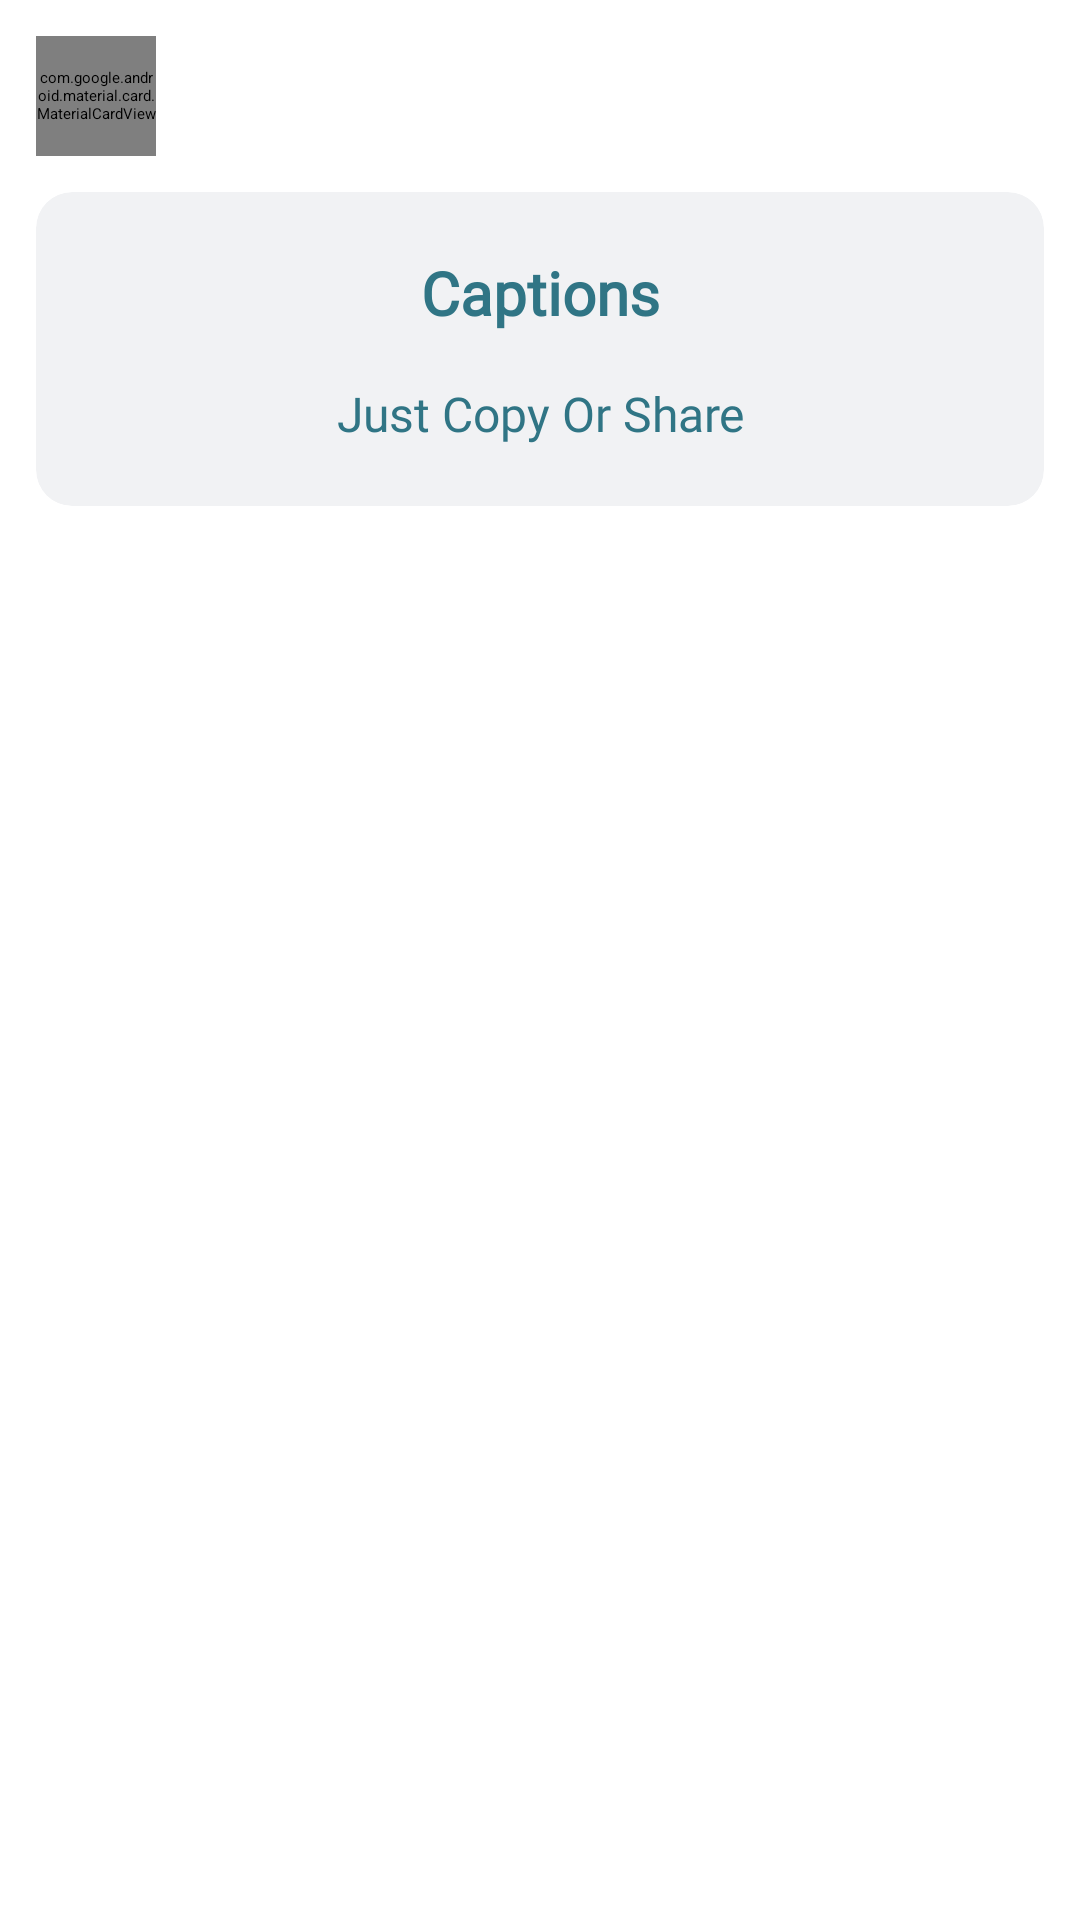

The Android layout XML behind this screen, and the referenced resources:
<!-- AndroidManifest.xml: application theme Theme.GBPlusVersion -->
<!-- res/layout/activity_captions.xml -->
<?xml version="1.0" encoding="utf-8"?>
<LinearLayout xmlns:android="http://schemas.android.com/apk/res/android"
    xmlns:app="http://schemas.android.com/apk/res-auto"
    xmlns:tools="http://schemas.android.com/tools"
    android:layout_width="match_parent"
    android:layout_height="match_parent"
    android:orientation="vertical"
    tools:context=".activities.CapptionsActivity">

    <com.google.android.material.card.MaterialCardView
        android:layout_width="40dp"
        android:layout_height="40dp"
        app:cardBackgroundColor="@color/primary"
        android:layout_margin="12dp"
        app:cardCornerRadius="50dp">

        <ImageView
            android:id="@+id/backbtn"
            android:layout_width="match_parent"
            android:layout_height="match_parent"
            android:src="@drawable/ic_arrow_back"
            app:tint="@color/white"
            android:padding="6dp"/>

    </com.google.android.material.card.MaterialCardView>

    <androidx.cardview.widget.CardView
        android:id="@+id/header"
        android:layout_width="match_parent"
        android:layout_height="wrap_content"
        android:background="@color/white"
        android:layout_alignParentTop="true"
        app:cardElevation="8dp"
        app:cardBackgroundColor="@color/grey"
        android:layout_marginBottom="12dp"
        android:layout_marginEnd="12dp"
        android:layout_marginStart="12dp"
        app:cardCornerRadius="12dp">

        <LinearLayout
            android:layout_width="match_parent"
            android:layout_height="match_parent"
            android:orientation="vertical"
            android:padding="12dp">

            <TextView
                android:id="@+id/captionTitle"
                android:layout_width="match_parent"
                android:layout_height="wrap_content"
                android:fontFamily="@font/montserrat"
                android:gravity="center"
                android:padding="8dp"
                android:text="Captions"
                android:textColor="@color/primary"
                android:textSize="20sp"
                android:textStyle="bold" />

            <TextView
                android:layout_width="match_parent"
                android:layout_height="wrap_content"
                android:padding="8dp"
                android:text="Just Copy Or Share"
                android:fontFamily="@font/poppins"
                android:textSize="16sp"
                android:gravity="center"
                android:textColor="@color/primary" />

        </LinearLayout>

    </androidx.cardview.widget.CardView>

    <androidx.recyclerview.widget.RecyclerView
        android:id="@+id/captionRC"
        android:layout_width="match_parent"
        android:layout_height="match_parent"
        tools:listitem="@layout/caption_item_card"/>

</LinearLayout>
<!-- res/layout/caption_item_card.xml (included above) -->
<?xml version="1.0" encoding="utf-8"?>
<androidx.cardview.widget.CardView xmlns:android="http://schemas.android.com/apk/res/android"
    android:layout_width="match_parent"
    android:layout_height="wrap_content"
    xmlns:app="http://schemas.android.com/apk/res-auto"
    android:layout_margin="10dp"
    app:cardCornerRadius="8dp"
    app:cardBackgroundColor="@color/grey"
    app:cardElevation="6dp">

    <RelativeLayout
        android:layout_width="match_parent"
        android:layout_height="match_parent"
        android:padding="12dp">

        <TextView
            android:id="@+id/caption"
            android:layout_width="match_parent"
            android:layout_height="wrap_content"
            android:fontFamily="@font/poppins"
            android:gravity="center"
            android:padding="12dp"
            android:text="Caption"
            android:textColor="@color/primary"
            android:textSize="16dp" />

        <androidx.cardview.widget.CardView
            android:layout_width="match_parent"
            android:layout_height="wrap_content"
            android:layout_below="@id/caption"
            app:cardCornerRadius="8dp"
            android:layout_marginTop="5dp"
            app:cardElevation="0dp"
            app:cardBackgroundColor="@color/primaryTrans">

            <RelativeLayout
                android:layout_width="match_parent"
                android:layout_height="match_parent"
                android:padding="10dp">

                <com.google.android.material.card.MaterialCardView
                    android:id="@+id/shareBtn"
                    android:layout_width="wrap_content"
                    android:layout_height="wrap_content"
                    app:cardBackgroundColor="@color/white"
                    app:cardCornerRadius="6dp"
                    android:layout_toLeftOf="@id/copyBtn"
                    android:layout_marginEnd="10dp"
                    app:cardElevation="0dp">

                    <ImageView
                        android:layout_width="16dp"
                        android:layout_height="16dp"
                        android:layout_margin="10dp"
                        android:src="@drawable/share"
                        app:tint="@color/primary" />

                </com.google.android.material.card.MaterialCardView>

                <com.google.android.material.card.MaterialCardView
                    android:id="@+id/copyBtn"
                    android:layout_width="wrap_content"
                    android:layout_height="wrap_content"
                    app:cardBackgroundColor="@color/white"
                    android:layout_alignParentRight="true"
                    app:cardCornerRadius="6dp"
                    app:cardElevation="0dp">

                    <ImageView
                        android:layout_width="16dp"
                        android:layout_height="16dp"
                        android:layout_margin="10dp"
                        android:src="@drawable/copy"
                        app:tint="@color/primary" />

                </com.google.android.material.card.MaterialCardView>

            </RelativeLayout>

        </androidx.cardview.widget.CardView>

    </RelativeLayout>

</androidx.cardview.widget.CardView>
<!-- resources referenced by this layout -->
<resources>
  <color name="grey">#F1F2F4</color>
  <color name="primary">#307585</color>
  <color name="primaryTrans">#A4307585</color>
  <color name="white">#FFFFFFFF</color>
  <style name="Theme.GBPlusVersion" parent="Theme.MaterialComponents.Light.NoActionBar">
          
          <item name="colorPrimary">@color/purple_500</item>
          <item name="colorPrimaryVariant">@color/purple_700</item>
          <item name="colorOnPrimary">@color/white</item>
          
          <item name="colorSecondary">@color/teal_200</item>
          <item name="colorSecondaryVariant">@color/teal_700</item>
          <item name="colorOnSecondary">@color/black</item>
          
          <item name="android:statusBarColor" tools:targetApi="l">?attr/colorPrimaryVariant</item>
          
      </style>
  <color name="purple_500">#307585</color>
  <color name="purple_700">#307585</color>
  <color name="teal_200">#307585</color>
  <color name="teal_700">#307585</color>
  <color name="black">#FF000000</color>
</resources>
